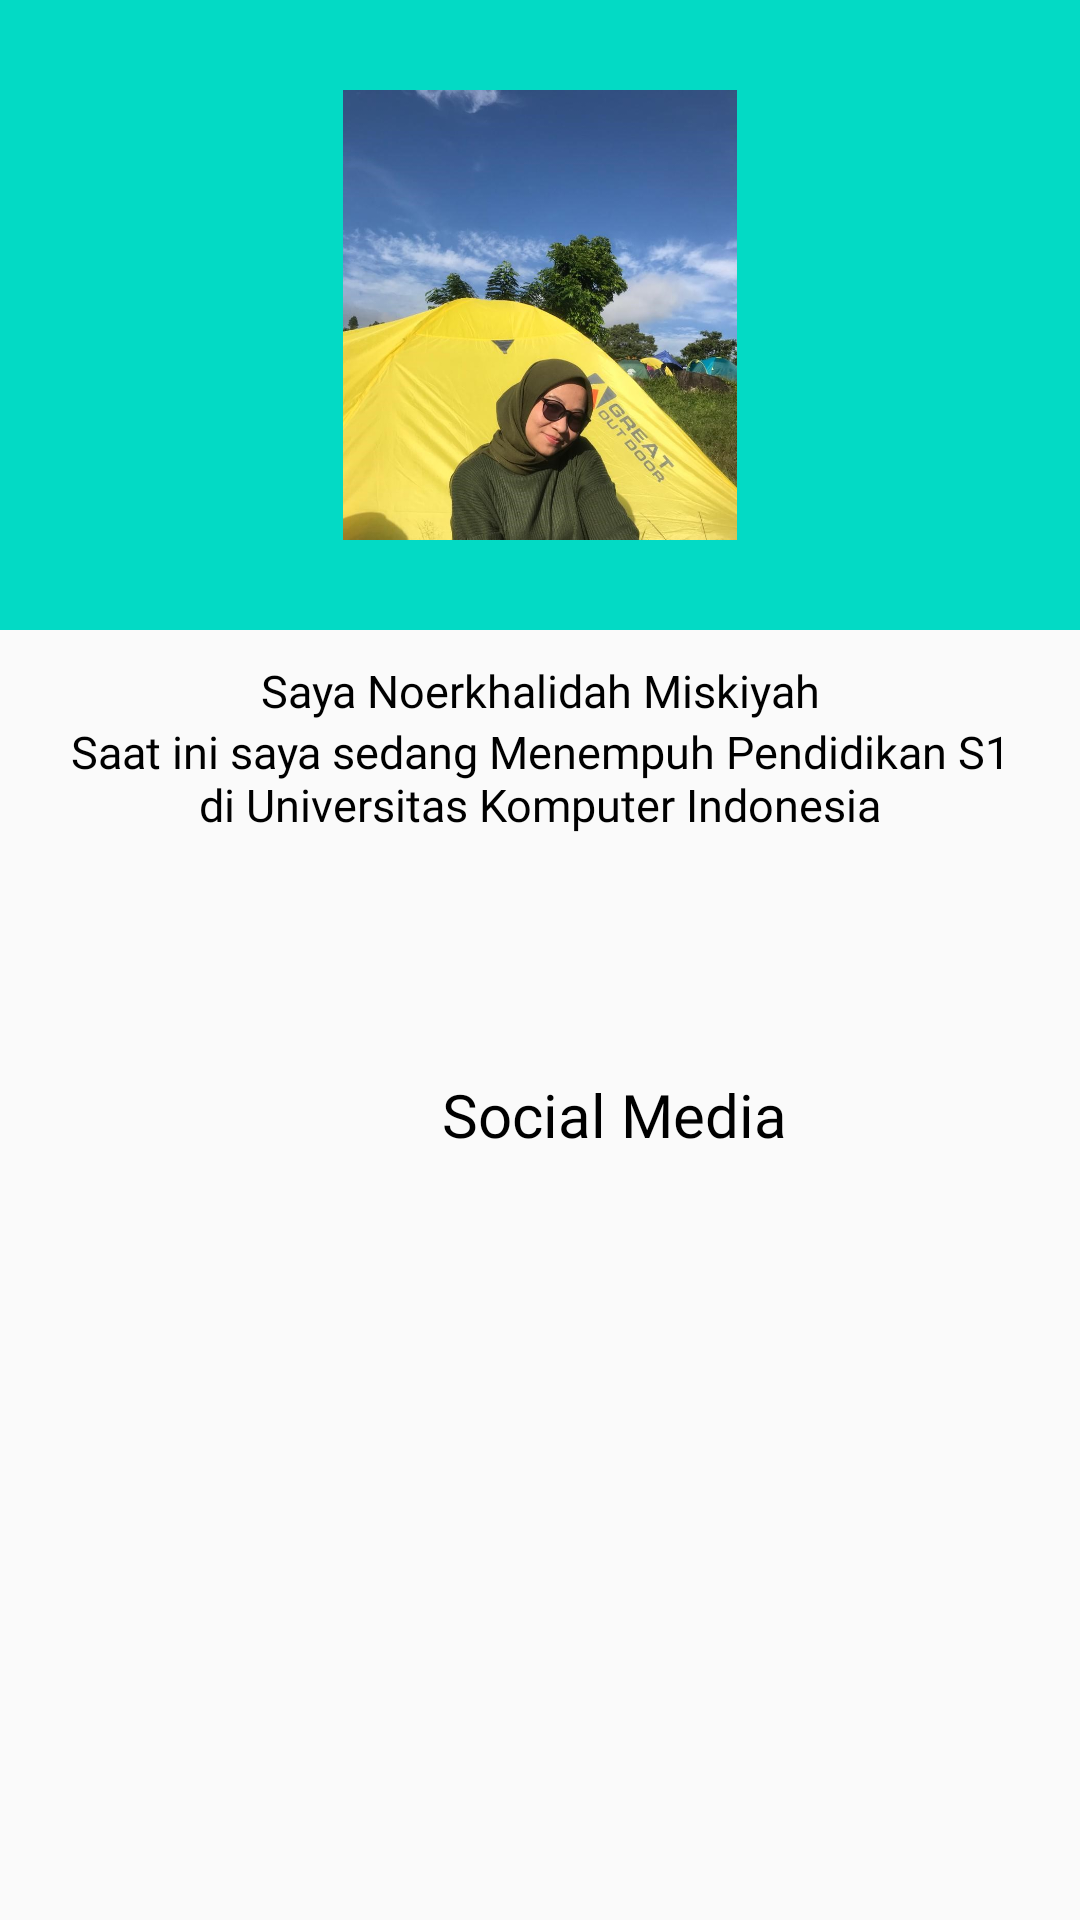

Produce the Android XML layout that renders to this screen, including the resource entries it uses.
<!-- AndroidManifest.xml: application theme Theme.Uts -->
<!-- res/layout/fragment_profile.xml -->
<?xml version="1.0" encoding="utf-8"?>
<RelativeLayout
    xmlns:android="http://schemas.android.com/apk/res/android"
    xmlns:tools="http://schemas.android.com/tools"
    android:layout_width="match_parent"
    android:layout_height="match_parent"
    tools:context=".Fragment.ProfileFragment">

    <LinearLayout
        android:layout_width="match_parent"
        android:layout_height="wrap_content"
        android:orientation="vertical"
        tools:ignore="UselessParent">

        <LinearLayout
            android:layout_width="match_parent"
            android:layout_height="wrap_content"
            android:orientation="vertical"
            android:background="@color/teal_200">

            <LinearLayout
                android:layout_width="match_parent"
                android:layout_height="wrap_content"
                android:orientation="vertical"
                android:gravity="center">

                <ImageView
                    android:id="@+id/profilehome"
                    android:layout_width="150dp"
                    android:layout_height="150dp"
                    android:layout_marginTop="30dp"
                    android:layout_marginBottom="30dp"
                    android:src="@drawable/nur"/>

            </LinearLayout>
        </LinearLayout>

        <RelativeLayout
            android:layout_width="wrap_content"
            android:layout_height="118dp"
            android:orientation="vertical">

            <RelativeLayout
                android:layout_width="1000dp"
                android:layout_height="2000dp"
                android:layout_marginLeft="20dp"
                android:layout_marginTop="10dp"
                android:layout_marginRight="20dp"
                android:layout_marginBottom="40dp">

                <TextView
                    android:id="@+id/satu"
                    android:layout_width="wrap_content"
                    android:layout_height="wrap_content"
                    android:layout_centerHorizontal="true"
                    android:fontFamily="@font/boldfinger"
                    android:gravity="center"
                    android:text="@string/saya"
                    android:textColor="@color/black"
                    android:textSize="15sp" />


                <TextView
                    android:id="@+id/dua"
                    android:layout_width="wrap_content"
                    android:layout_height="wrap_content"
                    android:layout_below="@id/satu"
                    android:layout_centerHorizontal="true"
                    android:fontFamily="@font/boldfinger"
                    android:gravity="center"
                    android:text="@string/sedang"
                    android:textColor="@color/black"
                    android:textSize="15sp" />


            </RelativeLayout>

        </RelativeLayout>

        <RelativeLayout
            android:id="@+id/hobby"
            android:layout_width="370dp"
            android:layout_height="375dp"
            android:layout_marginStart="20dp"
            android:layout_marginTop="30dp"
            android:layout_marginEnd="20dp"
            android:orientation="vertical">

            <TextView
                android:id="@+id/txt_social"
                android:layout_width="wrap_content"
                android:layout_height="wrap_content"
                android:layout_marginBottom="10dp"
                android:fontFamily="@font/boldfinger"
                android:text="Social Media"
                android:textColor="@color/black"
                android:layout_centerHorizontal="true"
                android:textSize="20sp" />

            <ImageView
                android:layout_width="45dp"
                android:layout_height="45dp"
                android:layout_marginTop="50dp"
                android:layout_marginStart="40dp"
                android:src="@drawable/instagram"
                android:id="@+id/ig"
                tools:ignore="ContentDescription"
                android:onClick="shareToInstagram">
            </ImageView>



        </RelativeLayout>

    </LinearLayout>

</RelativeLayout>
<!-- resources referenced by this layout -->
<resources>
  <!-- drawable nur: jpg bitmap (drawable, 127911 bytes) -->
  <string name="saya">Saya Noerkhalidah Miskiyah</string>
  <string name="sedang">Saat ini saya sedang Menempuh Pendidikan S1 di Universitas Komputer Indonesia</string>
  <style name="Theme.Uts" parent="Theme.AppCompat.Light.NoActionBar">
          
          <item name="colorPrimary">@color/purple_500</item>
          <item name="colorPrimaryVariant">@color/purple_700</item>
          <item name="colorOnPrimary">@color/white</item>
          
          <item name="colorSecondary">@color/teal_200</item>
          <item name="colorSecondaryVariant">@color/teal_700</item>
          <item name="colorOnSecondary">@color/black</item>
          
          
      </style>
  <!-- not gathered from this repository: default colours our renderer supplied (Android Studio template values) -->
  <color name="purple_500">#FF6200EE</color>
  <color name="purple_700">#FF3700B3</color>
  <color name="teal_200">#FF03DAC5</color>
  <color name="teal_700">#FF018786</color>
  <color name="black">#FF000000</color>
  <color name="white">#FFFFFFFF</color>
</resources>
